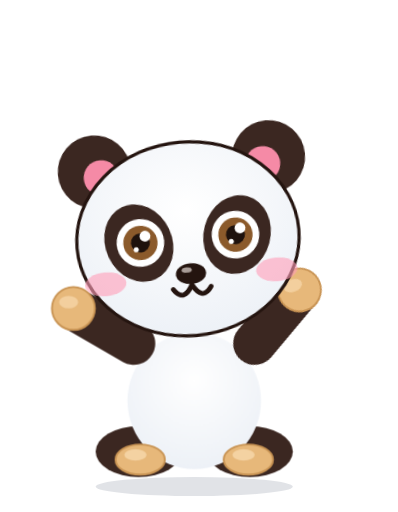
t = 0.00 s
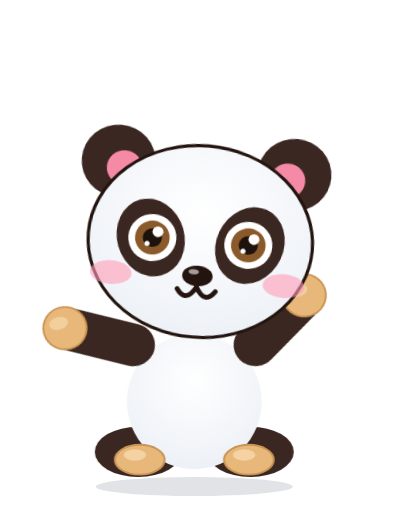
t = 1.07 s
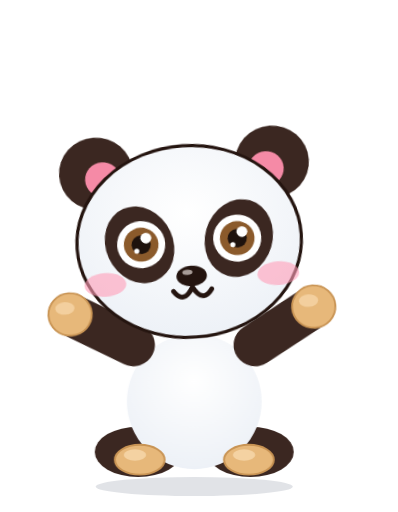
t = 2.13 s
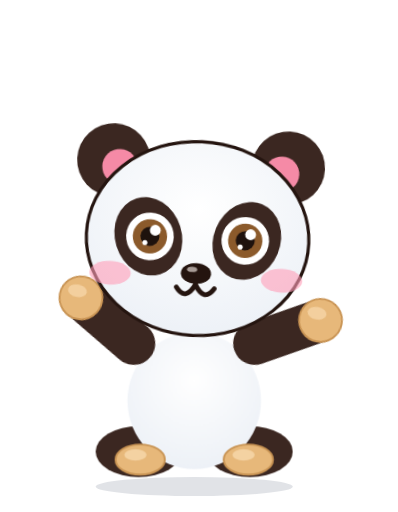
t = 3.20 s
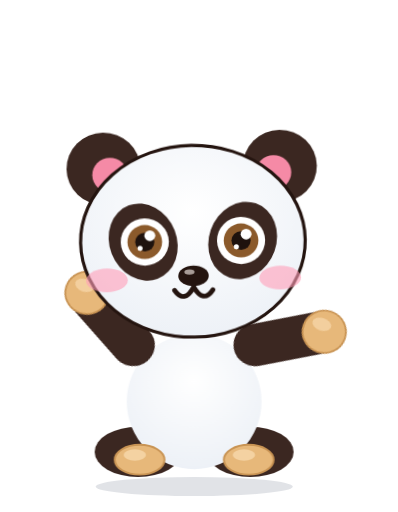
t = 4.27 s
t = 5.33 s: frame unchanged from t = 4.27 s, image omitted

The animated SVG that drew these frames (rendered in a browser with its animation timeline set to each time). Animation: 48 CSS @keyframes rules; one cycle of 6.40 s, repeats indefinitely.

<svg xmlns="http://www.w3.org/2000/svg" class="p-hello"  viewBox="-30 -66 250 322" preserveAspectRatio="xMidYMid meet" style="display:block;overflow:visible"><style>
.bd,.hd,.eL,.eR,.mo,.ch,.br,.gl,.f1,.f2,.f3,.f4{transform-box:fill-box}
.bd{transform-origin:50% 100%;animation:breathe 3.2s ease-in-out infinite}
.hd{transform-origin:50% 88%}
.eL,.eR,.mo,.ch,.br,.gl,.f1,.f2,.f3,.f4{transform-origin:50% 50%}
.mo{transform-origin:50% 0%}
@keyframes breathe{0%,100%{transform:scale(1,1)}50%{transform:scale(1.012,.985)}}
@keyframes blink{0%,90%,100%{transform:scaleY(1)}94%{transform:scaleY(.08)}}
@keyframes bob{0%,100%{transform:translateY(0) rotate(0)}50%{transform:translateY(-2.5px) rotate(1.6deg)}}
@keyframes proud{0%,100%{transform:translateY(0) rotate(0)}50%{transform:translateY(-3px) rotate(-2.5deg)}}
@keyframes tilt{0%,100%{transform:rotate(-4deg)}50%{transform:rotate(4deg)}}
@keyframes bounce{0%,100%{transform:translateY(0) scale(1.03,.96)}45%{transform:translateY(-9px) scale(.98,1.03)}}
@keyframes twinkle{0%,100%{transform:scale(.5) rotate(0);opacity:.35}50%{transform:scale(1.25) rotate(25deg);opacity:1}}
@keyframes ha{0%,100%{transform:translateY(0) rotate(-3deg)}50%{transform:translateY(-3.5px) rotate(3deg)}}
@keyframes jaw{0%,100%{transform:scaleY(1)}50%{transform:scaleY(.62)}}
@keyframes fall{0%{transform:translateY(-4px);opacity:0}15%{opacity:1}100%{transform:translateY(24px);opacity:0}}
@keyframes pop{0%,8%,100%{transform:scale(1)}3%{transform:scale(1.09)}}
@keyframes shiver{0%,100%{transform:translateX(0)}25%{transform:translateX(-1.2px)}75%{transform:translateX(1.2px)}}
@keyframes pulse{0%,100%{transform:scale(1)}50%{transform:scale(1.14)}}
@keyframes wobble{0%,100%{transform:rotate(-6deg)}50%{transform:rotate(6deg)}}
@keyframes tongue{0%,100%{transform:rotate(-6deg)}50%{transform:rotate(7deg)}}
@keyframes nod{0%,100%{transform:translateY(0) rotate(0)}50%{transform:translateY(2.5px) rotate(-2.5deg)}}
@keyframes glint{0%,60%,100%{opacity:.25;transform:translateX(-4px)}80%{opacity:1;transform:translateX(10px)}}
@keyframes beat{0%,100%{transform:scale(1)}20%{transform:scale(1.18)}40%{transform:scale(1)}60%{transform:scale(1.12)}}
@keyframes sway{0%,100%{transform:rotate(-3deg)}50%{transform:rotate(3deg)}}
@keyframes floatup{0%{transform:translateY(8px) scale(.6);opacity:0}25%{opacity:1}100%{transform:translateY(-30px) scale(1.15);opacity:0}}
@keyframes droop{0%,100%{transform:rotate(0) translateY(0)}55%{transform:rotate(8deg) translateY(4px)}70%{transform:rotate(7deg) translateY(4px)}88%{transform:rotate(0) translateY(0)}}
@keyframes sink{0%,100%{transform:rotate(-1deg) translateY(1px)}50%{transform:rotate(-3deg) translateY(3px)}}
@keyframes grumble{0%,60%,100%{transform:translateX(0) rotate(0)}64%{transform:translateX(-2.5px) rotate(-1.5deg)}70%{transform:translateX(2.5px) rotate(1.5deg)}76%{transform:translateX(-2.5px) rotate(-1.5deg)}82%{transform:translateX(2px) rotate(1deg)}}
@keyframes twitch{0%,60%,100%{transform:translateY(0)}72%{transform:translateY(2px)}}
@keyframes breathe2{0%,100%{transform:scale(1)}50%{transform:scale(1.22)}}
@keyframes spin{0%,100%{transform:scale(1) rotate(0)}50%{transform:scale(1.35) rotate(-12deg)}}
.x-happy .hd{animation:bob 2.6s ease-in-out infinite}
.x-happy .eL,.x-happy .eR{animation:blink 4s infinite}
.x-happy .ch{animation:pulse 2.6s ease-in-out infinite}
.x-proud .hd{animation:proud 3s ease-in-out infinite}
.x-proud .ch{animation:pulse 3s ease-in-out infinite}
.x-proud .mo{animation:breathe2 3s ease-in-out infinite}
.x-wink .hd{animation:tilt 2.8s ease-in-out infinite}
.x-wink .eL{animation:blink 4.4s infinite}
.x-wink .eR{animation:pulse 1.4s ease-in-out infinite}
.x-wink .mo{animation:tongue .7s ease-in-out infinite}
.x-excited .bd{animation:bounce .72s ease-in-out infinite}
.x-excited .eL,.x-excited .eR{animation:pulse .72s ease-in-out infinite}
.x-excited .br{animation:bob .72s ease-in-out infinite}
.x-excited .f1{animation:twinkle 1.2s ease-in-out infinite}
.x-excited .f2{animation:twinkle 1.2s ease-in-out .3s infinite}
.x-excited .f3{animation:twinkle 1.2s ease-in-out .6s infinite}
.x-excited .f4{animation:twinkle 1.2s ease-in-out .9s infinite}
.x-laugh .hd{animation:ha .4s ease-in-out infinite}
.x-laugh .mo{animation:jaw .4s ease-in-out infinite}
.x-laugh .bd{animation:shiver .2s linear infinite}
.x-laugh .f1{animation:fall 1.3s ease-in infinite}
.x-laugh .f2{animation:fall 1.3s ease-in .35s infinite}
.x-laugh .f3{animation:fall 1.3s ease-in .7s infinite}
.x-laugh .f4{animation:fall 1.3s ease-in 1s infinite}
.x-surprised .hd{animation:pop 2.4s ease-out infinite}
.x-surprised .eL,.x-surprised .eR{animation:pulse 1.2s ease-in-out infinite}
.x-surprised .mo{animation:breathe2 1.2s ease-in-out infinite}
.x-surprised .br{animation:bob 1.2s ease-in-out infinite}
.x-surprised .f1,.x-surprised .f2{animation:twinkle .6s ease-in-out infinite}
.x-silly .hd{animation:wobble 1.2s ease-in-out infinite}
.x-silly .mo{animation:tongue .45s ease-in-out infinite}
.x-silly .eL{animation:pulse 1.2s ease-in-out infinite}
.x-silly .eR{animation:pulse 1.2s ease-in-out .6s infinite}
.x-cool .hd{animation:nod 2.8s ease-in-out infinite}
.x-cool .gl{animation:glint 3s ease-in-out infinite}
.x-love .hd{animation:sway 1.8s ease-in-out infinite}
.x-love .eL,.x-love .eR{animation:beat 1.2s ease-in-out infinite}
.x-love .ch{animation:pulse 1.2s ease-in-out infinite}
.x-love .f1{animation:floatup 2.4s ease-out infinite}
.x-love .f2{animation:floatup 2.4s ease-out .6s infinite}
.x-love .f3{animation:floatup 2.4s ease-out 1.2s infinite}
.x-love .f4{animation:floatup 2.4s ease-out 1.8s infinite}
.x-sleepy .hd{animation:droop 4.4s ease-in-out infinite}
.x-sleepy .mo{animation:breathe2 4.4s ease-in-out infinite}
.x-sleepy .f1{animation:floatup 3s ease-out infinite}
.x-sleepy .f2{animation:floatup 3s ease-out 1s infinite}
.x-sleepy .f3{animation:floatup 3s ease-out 2s infinite}
.x-sad .hd{animation:sink 3s ease-in-out infinite}
.x-sad .mo{animation:shiver .3s linear infinite}
.x-sad .eL,.x-sad .eR{animation:pulse 2s ease-in-out infinite}
.x-sad .f1{animation:fall 2s ease-in infinite}
.x-grumpy .hd{animation:grumble 2.4s ease-in-out infinite}
.x-grumpy .br{animation:twitch 2.4s ease-in-out infinite}
.x-grumpy .f1{animation:spin .9s ease-in-out infinite}
@media (prefers-reduced-motion:reduce){.bd,.hd,.eL,.eR,.mo,.ch,.br,.gl,.f1,.f2,.f3,.f4{animation:none!important}}

.aL,.aR{transform-box:view-box;transform-origin:0 0}
.sh{transform-box:fill-box;transform-origin:50% 50%}
@keyframes swR{0%,100%{transform:rotate(-20deg)}50%{transform:rotate(20deg)}}
@keyframes swL{0%,100%{transform:rotate(20deg)}50%{transform:rotate(-20deg)}}
@keyframes swR2{0%,100%{transform:rotate(-2.5deg)}50%{transform:rotate(2.5deg)}}
@keyframes swL2{0%,100%{transform:rotate(2.5deg)}50%{transform:rotate(-2.5deg)}}
@keyframes pumpR{0%,100%{transform:rotate(-12deg)}50%{transform:rotate(10deg)}}
@keyframes pumpL{0%,100%{transform:rotate(12deg)}50%{transform:rotate(-10deg)}}
@keyframes flapR{0%,100%{transform:rotate(-16deg)}50%{transform:rotate(8deg)}}
@keyframes flapL{0%,100%{transform:rotate(16deg)}50%{transform:rotate(-8deg)}}
@keyframes hop{0%,100%{transform:translateY(0) scale(1.04,.95)}40%{transform:translateY(-8px) scale(.99,1.02)}}
@keyframes leap{0%,100%{transform:translateY(0) scale(1.06,.93)}18%{transform:translateY(0) scale(1.06,.93)}55%{transform:translateY(-18px) scale(.97,1.05)}}
@keyframes shad{0%,18%,100%{transform:scale(1)}55%{transform:scale(.62)}}
@keyframes dust{0%,10%,40%,100%{opacity:0}18%,30%{opacity:1}}
@keyframes rockA{0%,100%{transform:rotate(-6deg) translateY(0)}25%{transform:translateY(-4px)}50%{transform:rotate(6deg) translateY(0)}75%{transform:translateY(-4px)}}
@keyframes rockB{0%,100%{transform:rotate(-4deg)}50%{transform:rotate(4deg)}}
@keyframes rockC{0%,100%{transform:rotate(-3deg)}50%{transform:rotate(3deg)}}
@keyframes headT{0%,100%{transform:rotate(-5deg)}50%{transform:rotate(5deg)}}
@keyframes thinkT{0%,100%{transform:rotate(-3deg)}50%{transform:rotate(7deg)}}
@keyframes grow{0%,100%{transform:scale(1)}50%{transform:scale(1.035)}}
@keyframes tap{0%,100%{transform:rotate(0)}30%{transform:rotate(-5deg)}60%{transform:rotate(2deg)}}
@keyframes squeeze{0%,100%{transform:rotate(3deg)}50%{transform:rotate(-4deg)}}
@keyframes squeezeL{0%,100%{transform:rotate(-3deg)}50%{transform:rotate(4deg)}}
@keyframes bubble{0%,100%{opacity:.2;transform:scale(.7)}50%{opacity:1;transform:scale(1.1)}}
.p-relax .aL{animation:swL2 3.4s ease-in-out infinite}.p-relax .aR{animation:swR2 3.4s ease-in-out infinite}
.p-relax .hd{animation:bob 3.4s ease-in-out infinite}
.p-wave .aR{animation:swR .55s ease-in-out infinite}.p-wave .hd{animation:headT 1.6s ease-in-out infinite}
.p-wave .f1{animation:twinkle .55s ease-in-out infinite}.p-wave .f2{animation:twinkle .55s ease-in-out .27s infinite}
.p-cheer .aR{animation:pumpR .6s ease-in-out infinite}.p-cheer .aL{animation:pumpL .6s ease-in-out infinite}
.p-cheer .bd{animation:hop .6s ease-in-out infinite}
.p-cheer .f1{animation:twinkle 1s infinite}.p-cheer .f2{animation:twinkle 1s .3s infinite}.p-cheer .f3{animation:twinkle 1s .6s infinite}
.p-hello .aR{animation:swR 1.2s ease-in-out infinite}.p-hello .aL{animation:swL 1.2s ease-in-out .6s infinite}
.p-hello .hd{animation:headT 2.4s ease-in-out infinite}
.p-jump .bd{animation:leap 1.1s ease-in-out infinite}.p-jump .sh{animation:shad 1.1s ease-in-out infinite}
.p-jump .aR{animation:flapR 1.1s ease-in-out infinite}.p-jump .aL{animation:flapL 1.1s ease-in-out infinite}
.p-jump .f1{animation:dust 1.1s ease-out infinite}
.p-dance .bd{animation:rockA 1s ease-in-out infinite}.p-dance .aL{animation:flapL .5s ease-in-out infinite}.p-dance .aR{animation:swR2 .5s ease-in-out infinite}
.p-dance .hd{animation:headT 1s ease-in-out infinite reverse}
.p-dance .f1{animation:floatup 2s ease-out infinite}.p-dance .f2{animation:floatup 2s ease-out 1s infinite}
.p-groove .bd{animation:rockB 1.2s ease-in-out infinite}.p-groove .aR{animation:swR .6s ease-in-out infinite}.p-groove .aL{animation:swL2 .6s ease-in-out infinite}
.p-groove .f1{animation:floatup 2s ease-out infinite}.p-groove .f2{animation:floatup 2s ease-out 1s infinite}
.p-tada .aR{animation:pumpR 1.4s ease-in-out infinite}.p-tada .aL{animation:pumpL 1.4s ease-in-out infinite}
.p-tada .bd{animation:grow 1.4s ease-in-out infinite}
.p-tada .f1{animation:twinkle 1.1s infinite}.p-tada .f2{animation:twinkle 1.1s .3s infinite}.p-tada .f3{animation:twinkle 1.1s .6s infinite}.p-tada .f4{animation:twinkle 1.1s .9s infinite}
.p-think .hd{animation:thinkT 3.2s ease-in-out infinite}.p-think .aR{animation:tap 1.6s ease-in-out infinite}
.p-think .f1{animation:bubble 2.4s infinite}.p-think .f2{animation:bubble 2.4s .4s infinite}.p-think .f3{animation:bubble 2.4s .8s infinite}
.p-shy .hd{animation:headT 2.2s ease-in-out infinite}.p-shy .aR{animation:swR2 1.1s ease-in-out infinite}.p-shy .aL{animation:swL2 1.1s ease-in-out infinite}
.p-shy .ch{animation:pulse 1.4s ease-in-out infinite}
.p-shy .f1{animation:floatup 2.4s ease-out infinite}.p-shy .f2{animation:floatup 2.4s ease-out 1.2s infinite}
.p-hug .aR{animation:squeeze 1.6s ease-in-out infinite}.p-hug .aL{animation:squeezeL 1.6s ease-in-out infinite}
.p-hug .bd{animation:grow 1.6s ease-in-out infinite}.p-hug .hd{animation:sway 2.4s ease-in-out infinite}
.p-hug .f1{animation:floatup 2.4s ease-out infinite}.p-hug .f2{animation:floatup 2.4s ease-out 1.2s infinite}
.p-lean .bd{animation:rockC 3s ease-in-out infinite}.p-lean .hd{animation:bob 3s ease-in-out infinite}
.p-lean .aL{animation:swL2 3s ease-in-out infinite}.p-lean .aR{animation:swR2 3s ease-in-out infinite}
.p-relax .eL,.p-relax .eR,.p-wave .eL,.p-wave .eR,.p-hello .eL,.p-hello .eR,.p-lean .eL,.p-lean .eR,.p-think .eL,.p-think .eR,.p-groove .eL,.p-groove .eR{animation:blink 4.2s infinite}
@media (prefers-reduced-motion:reduce){.aL,.aR,.sh{animation:none!important}}
</style><defs><clipPath id="tc7"><ellipse cx="92" cy="186" rx="42" ry="43"/></clipPath><clipPath id="hc7"><ellipse cx="92" cy="84" rx="70" ry="61"/></clipPath><clipPath id="sc7"><rect x="0" y="0" width="190" height="214"/></clipPath><radialGradient id="bg7" cx=".5" cy=".35" r=".8"><stop offset="0" stop-color="#fff"/><stop offset="1" stop-color="#E9EEF5"/></radialGradient></defs><ellipse class="sh" cx="92" cy="240" rx="62" ry="6.0" fill="#1B2A4A" opacity="0.130"/><g transform="translate(0 0) rotate(0 92 232)"><g class="bd"><ellipse cx="57" cy="218" rx="27" ry="16" fill="#3B2721"/><ellipse cx="127" cy="218" rx="27" ry="16" fill="#3B2721"/><ellipse cx="92" cy="186" rx="42" ry="43" fill="url(#bg7)"/><ellipse cx="58" cy="223" rx="15.5" ry="9.5" fill="#E7B87A" stroke="#C99454" stroke-width="1.2"/><ellipse cx="126" cy="223" rx="15.5" ry="9.5" fill="#E7B87A" stroke="#C99454" stroke-width="1.2"/><ellipse cx="55" cy="220" rx="7" ry="3.6" fill="#F4D2A2"/><ellipse cx="123" cy="220" rx="7" ry="3.6" fill="#F4D2A2"/><g transform="translate(54 150)"><g class="aL"><g transform="translate(-54 -150)"><line x1="54" y1="150" x2="16" y2="128" stroke="#3B2721" stroke-width="27" stroke-linecap="round"/><circle cx="16" cy="128" r="13.5" fill="#E7B87A" stroke="#C99454" stroke-width="1.2"/><ellipse cx="13" cy="124" rx="6" ry="4" fill="#F4D2A2" opacity=".9"/></g></g></g><g transform="translate(130 150)"><g class="aR"><g transform="translate(-130 -150)"><line x1="130" y1="150" x2="168" y2="128" stroke="#3B2721" stroke-width="27" stroke-linecap="round"/><circle cx="168" cy="128" r="13.5" fill="#E7B87A" stroke="#C99454" stroke-width="1.2"/><ellipse cx="165" cy="124" rx="6" ry="4" fill="#F4D2A2" opacity=".9"/></g></g></g><g class="hd"><circle cx="37" cy="37" r="23" fill="#3B2721"/><circle cx="147" cy="37" r="23" fill="#3B2721"/><circle cx="41" cy="41" r="11" fill="#F58AA6"/><circle cx="143" cy="41" r="11" fill="#F58AA6"/><ellipse cx="92" cy="84" rx="70" ry="61" fill="url(#bg7)" stroke="#24140F" stroke-width="2"/><ellipse cx="61" cy="84" rx="21" ry="25" fill="#3B2721" transform="rotate(-20 61 84)"/><ellipse cx="123" cy="84" rx="21" ry="25" fill="#3B2721" transform="rotate(20 123 84)"/><g class="eL"><circle cx="62" cy="84" r="15.0" fill="#fff"/><circle cx="62" cy="84" r="10.8" fill="#8B5A2B"/><circle cx="62" cy="84" r="6.0" fill="#1E120D"/><circle cx="65.2" cy="80.0" r="3.4" fill="#fff"/><circle cx="59.0" cy="88.0" r="1.6" fill="#fff"/></g><g class="eR"><circle cx="122" cy="84" r="15.0" fill="#fff"/><circle cx="122" cy="84" r="10.8" fill="#8B5A2B"/><circle cx="122" cy="84" r="6.0" fill="#1E120D"/><circle cx="125.2" cy="80.0" r="3.4" fill="#fff"/><circle cx="119.0" cy="88.0" r="1.6" fill="#fff"/></g><ellipse cx="92" cy="106" rx="9.5" ry="6.5" fill="#24140F"/><ellipse cx="89.5" cy="103.5" rx="3.2" ry="1.7" fill="#A89C97"/><g class="ch"><ellipse cx="38" cy="108" rx="13" ry="7.5" fill="#FF9DB8" opacity="0.6"/><ellipse cx="146" cy="108" rx="13" ry="7.5" fill="#FF9DB8" opacity="0.6"/></g><g class="mo"><path d="M80 115 Q86 124 92 113 Q98 124 104 115" fill="none" stroke="#24140F" stroke-width="3" stroke-linecap="round" stroke-linejoin="round"/></g></g></g></g></svg>
